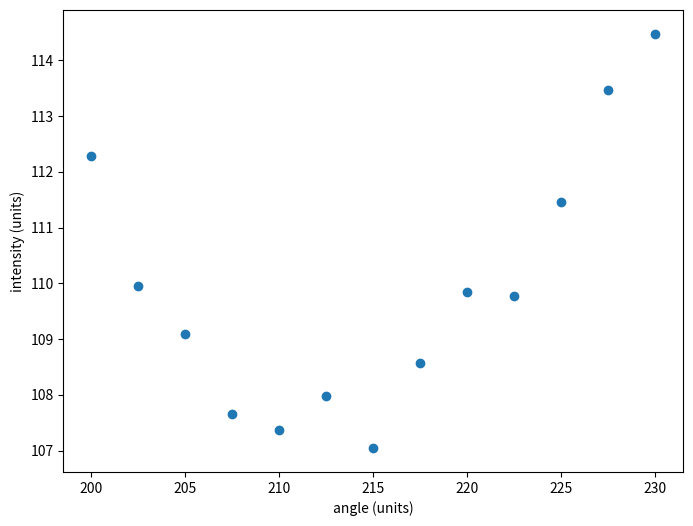
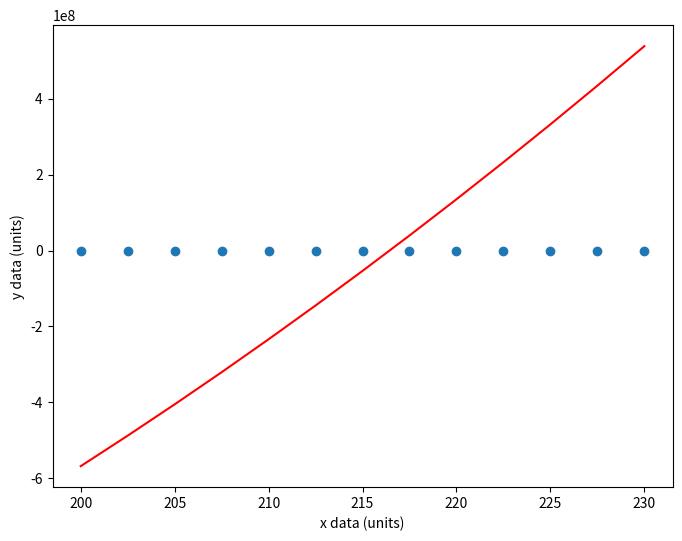
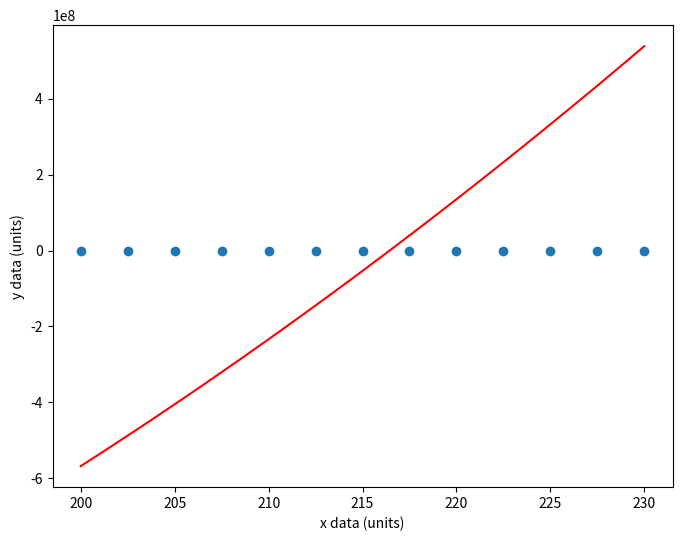

These charts were generated, in order, by the following Python code: (Note: this script raises an exception after producing the figures.)
# coding: utf-8

# In[1]:

import matplotlib.pyplot as plt
import numpy
import scipy.optimize

# In[2]:


x_values = numpy.array([230
                           , 227.5
                           , 225
                           , 222.5
                           , 220
                           , 217.5
                           , 215
                           , 212.5
                           , 210
                           , 207.5
                           , 205
                           , 202.5
                           , 200])
y_values = numpy.array([114.4664352
                           , 113.474537
                           , 111.4583333
                           , 109.7719907
                           , 109.8454861
                           , 108.5711806
                           , 107.0474537
                           , 107.9756944
                           , 107.3744213
                           , 107.6487269
                           , 109.0925926
                           , 109.9479167
                           , 112.2893519])
y_errors = numpy.array([0.058230491,
                        0.054734598,
                        0.051089971,
                        0.065772928
                           , 0.044746316
                           , 0.049540277
                           , 0.054992498
                           , 0.03819596
                           , 0.049435855
                           , 0.075949406
                           , 0.056600058
                           , 0.063435438
                           , 0.060568226])

assert len(y_values) == len(x_values)
assert len(y_errors) == len(y_values)


# def sin_model(x, param_vals):
#    return param_vals[0]+param_vals[1]*numpy.sin(param_vals[2]*x+param_vals[3])

def quadratic_model(x, param_vals):
    return param_vals[0] + param_vals[1] * x + param_vals[2] * x ** 2


params = [6, -4000, 600000]

plt.figure(figsize=(8, 6))
plt.errorbar(x_values,
             y_values,
             yerr=y_errors,  # use y_errors array for y error bars
             marker='o',  # circular markers at each datapoint
             linestyle='None')  # no connecting lines

# plt.plot(x_values, quadratic_model(x_values, params))

plt.xlabel('angle (units)')  # axis labels and units
plt.ylabel('intensity (units)')
plt.show()


# In[3]:


def linear_model(x, param_vals):
    return param_vals[0] + param_vals[1] * x


# def quadratic_model(x, param_vals):
#    return param_vals[0] + param_vals[1]*x**2

def chi_squared(model_params, model, x_data, y_data, y_error):
    return numpy.sum(((y_data - model(x_data, model_params)) / y_error) ** 2)

def swap(a, b):
    temp = b
    b = a
    a = temp
    return a, b


def rearrange(xvals, yvals, yerrs):
    length = len(xvals)
    for i in range(length):
        for j in range(i, length):
            if xvals[i] < xvals[j]:
                xvals[i], xvals[j] = swap(xvals[i], xvals[j])
                yvals[i], yvals[j] = swap(yvals[i], yvals[j])
                yerrs[i], yerrs[j] = swap(yerrs[i], yerrs[j])
    print("xvals=", xvals)
    print("yvals=", yvals)
    print("yerrors=", yerrs)
    return xvals, yvals, yerrs

# In[4]:


model_function = quadratic_model

initial_values = numpy.array([6, -4000, 600000])

deg_freedom = x_values.size - initial_values.size  # Make sure you understand why!
print('DoF = {}'.format(deg_freedom))

fit_linear = scipy.optimize.minimize(chi_squared, initial_values, args=(model_function, x_values, y_values, y_errors))

print(fit_linear.success)  # Did the minimisation complete successfully?
print(fit_linear.message)

# In[5]:


a_solution = fit_linear.x[0]
b_solution = fit_linear.x[1]
c_solution = fit_linear.x[2]

print('best linear fit a = {} a_units?'.format(a_solution))
print('best linear fit b = {} b_units?'.format(b_solution))
print('best linear fit c = {} b_units?'.format(c_solution))

# minimized value for chisq function is fit_linear.fun
print('minimised chi-squared = {}'.format(fit_linear.fun))

# In[6]:


# xmin = (-b_solution)/(2*c_solution)
# print(xmin)


# In[7]:


chisq_min = chi_squared([a_solution, b_solution, c_solution], model_function, x_values, y_values, y_errors)
print('chi^2_min = {}'.format(chisq_min))

chisq_reduced = chisq_min / deg_freedom
print('reduced chi^2 = {}'.format(chisq_reduced))

# In[8]:


import scipy.stats

P_value = scipy.stats.chi2.sf(chisq_min, deg_freedom)
print('P(chi^2_min, DoF) = {}'.format(P_value))

# In[9]:


plt.figure(figsize=(8, 6))
plt.errorbar(x_values,
             y_values,
             yerr=y_errors,
             marker='o',
             linestyle='None')

plt.xlabel('x data (units)')  # Axis labels
plt.ylabel('y data (units)')

# Generate best fit line using model function and best fit parameters, and add to plot
fit_line = model_function(x_values, [a_solution, b_solution, c_solution])
plt.plot(x_values, fit_line, 'r')
plt.show()

# In[10]:


smooth_xvals = numpy.linspace(min(x_values), max(x_values), 1000)
# make a smoother line - use 1000 equally spaced points over the range of the measured points.

plt.figure(figsize=(8, 6))
plt.errorbar(x_values,
             y_values,
             yerr=y_errors,
             marker='o',
             linestyle='None')

plt.xlabel('x data (units)')
plt.ylabel('y data (units)')

simulated_line = model_function(smooth_xvals, [a_solution, b_solution, c_solution])
plt.plot(smooth_xvals, simulated_line, 'r')
plt.show()

# In[11]:


a_range = 1
b_range = 0.05

n_points = 100

# Generate grid and data
a_axis = numpy.linspace(a_solution - a_range, a_solution + a_range, num=n_points)
b_axis = numpy.linspace(b_solution - b_range, b_solution + b_range, num=n_points)
plot_data = numpy.zeros((n_points, n_points))

for i, b_val in enumerate(b_axis):  # Nested loops to demonstrate what is happening...
    for j, a_val in enumerate(a_axis):  # (numpy can actually do this far more efficiently as a vectorised calculation)
        plot_data[i][j] = chi_squared([a_val, b_val], model_function, x_values, y_values, y_errors)

# In[ ]:


plt.figure(figsize=(6, 6))
im = plt.imshow(plot_data,
                extent=(a_solution - a_range, a_solution + a_range, b_solution - b_range, b_solution + b_range),
                origin='lower', aspect='auto')

plt.xlim(a_solution - a_range, a_solution + a_range)  # axis ranges
plt.ylim(b_solution - b_range, b_solution + b_range)

plt.ylabel('b (units?)')  # Axis labels
plt.xlabel('a (units?)')

cbar = plt.colorbar(im, orientation='vertical')  # # Colorbar and label
cbar.set_label('$\chi^2$', fontsize=12)

plt.plot(a_solution, b_solution, 'wo')  # Add in best fit point and dashed lines
plt.plot((a_solution, a_solution), (b_solution - b_range, b_solution), linestyle='--', color='w')
plt.plot((a_solution - a_range, a_solution), (b_solution, b_solution), linestyle='--', color='w')
plt.show()

# In[12]:


X, Y = numpy.meshgrid(a_axis, b_axis, indexing='xy')
contour_data = plot_data - chisq_min

levels = [1, 4, 9]  # Contour levels to plot - delta chi-squared of 1, 4 & 9 correspond to 1, 2 & 3 standard deviations
plt.figure(figsize=(7, 8))
contour_plot = plt.contour(X, Y, contour_data, levels=levels, colors='b', origin='lower')
plt.clabel(contour_plot, levels, fontsize=12, inline=1, fmt=r'$\chi^2 = \chi^2_{min}+%1.0f$')

plt.xlabel('a (units?)')  # Axis labels
plt.ylabel('b (units?)')

import \
    matplotlib.ticker as ticker  # This allows you to modify the tick markers to assess the errors from the chi-squared contour plots.

xtick_spacing = 0.25
ytick_spacing = 0.02

ax = plt.gca()
ax.xaxis.set_major_locator(ticker.MultipleLocator(xtick_spacing))
ax.yaxis.set_major_locator(ticker.MultipleLocator(ytick_spacing))

plt.plot(a_solution, b_solution, 'ro')  # Add in best fit point and dashed lines to axes
plt.plot((a_solution, a_solution), (b_solution - b_range, b_solution), linestyle='--', color='r')
plt.plot((a_solution - a_range, a_solution), (b_solution, b_solution), linestyle='--', color='r')
plt.show()

# In[13]:


contours = contour_plot.collections[0].get_paths()  # Get hold of the contours from the plot
onesigma_contour = contours[0].vertices  # Grab the set of points constituting the one confidence interval contour

maxs = numpy.amax(onesigma_contour, axis=0)  # Get the extrema along the two axes - max and min values
mins = numpy.amin(onesigma_contour, axis=0)  # These should be symmetric about the solution...
errs_graphical = (maxs - mins) / 2  # Calculate one standard error in the parameters

a_error = errs_graphical[0]
b_error = errs_graphical[1]

print('Parameter a = {} +/- {}'.format(a_solution, a_error))
print('Parameter b = {} +/- {}'.format(b_solution, b_error))

# In[14]:


errs_Hessian = numpy.sqrt(numpy.diag(2 * fit_linear.hess_inv))

b_err = errs_Hessian[1]
c_err = errs_Hessian[2]

print('Parameter b = {} +/- {}'.format(b_solution, b_err))
print('Parameter c = {} +/- {}'.format(c_solution, c_err))

# In[15]:


xmin = (-b_solution) / (2 * c_solution)
print(xmin)

xmin_error = xmin * ((b_err / b_solution) ** 2 + (c_err / c_solution) ** 2) ** (1 / 2)
print(xmin_error)

print('Minimum angle = {} +/- {}'.format(xmin, xmin_error))

